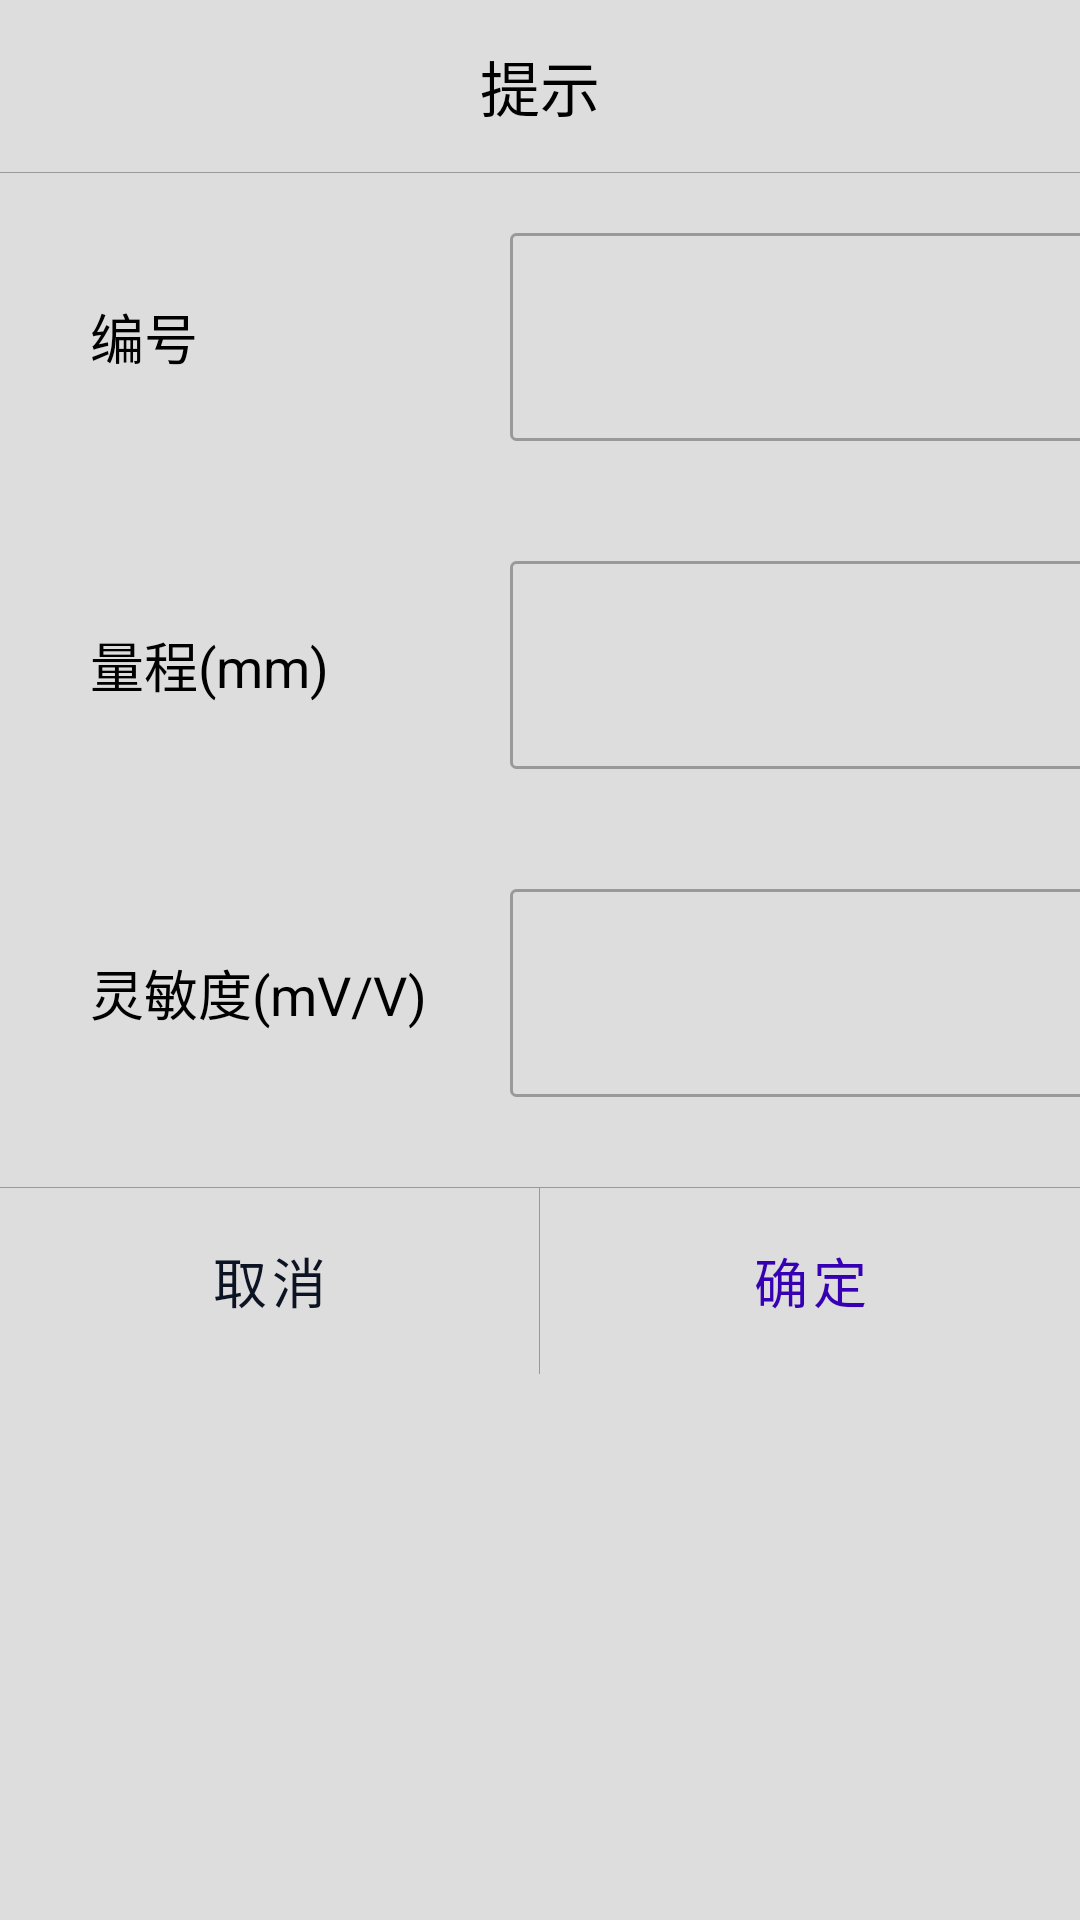

Here is an Android app screen rendered from its layout file. Give the layout XML and the strings, colors and styles it references.
<!-- AndroidManifest.xml: application theme Theme.APM -->
<!-- res/layout/device_manger_alert_dialog_layout.xml -->
<?xml version="1.0" encoding="utf-8"?>
<LinearLayout xmlns:android="http://schemas.android.com/apk/res/android"
    android:orientation="vertical"
    android:layout_width="match_parent"
    android:background="@color/main_color"
    android:layout_height="match_parent">

    <TextView
        android:padding="6dp"
        android:id="@+id/title"
        android:textSize="20sp"
        android:layout_marginVertical="8dp"
        android:layout_gravity="center_horizontal"
        android:textColor="@color/black"
        android:text="@string/tips"
        android:layout_width="wrap_content"
        android:layout_height="wrap_content" />

    <View
        android:layout_width="match_parent"
        android:layout_height="1px"
        android:background="@color/gray_60"/>

    <LinearLayout
        android:focusable="true"
        android:focusableInTouchMode="true"
        style="@style/plus_ll_style">

        <TextView
            android:text="编号"
            style="@style/plus_text_title_style" />

        <Space
            android:layout_weight="1"
            android:layout_width="0dp"
            android:layout_height="wrap_content"/>

        <EditText
            android:id="@+id/deviceNum"
            android:inputType="text"
            style="@style/plus_edit_style" />

    </LinearLayout>

    <LinearLayout style="@style/plus_ll_style">

        <TextView
            android:id="@+id/fullScallTitle"
            android:text="量程(mm)"
            style="@style/plus_text_title_style" />

        <Space
            android:layout_weight="1"
            android:layout_width="0dp"
            android:layout_height="wrap_content"/>

        <EditText
            android:id="@+id/fullScall"
            android:inputType="number"
            style="@style/plus_edit_style" />

    </LinearLayout>

    <LinearLayout
        android:id="@+id/otherDeviceParamLayout"
        style="@style/plus_ll_style">

        <TextView
            android:id="@+id/loadingRatioTitle"
            android:text="灵敏度(mV/V)"
            style="@style/plus_text_title_style" />

        <Space
            android:layout_weight="1"
            android:layout_width="0dp"
            android:layout_height="wrap_content"/>

        <EditText
            android:id="@+id/loadingRatio"
            android:inputType="numberDecimal"
            style="@style/plus_edit_style" />

    </LinearLayout>


    <LinearLayout
        android:visibility="gone"
        android:id="@+id/sensorAndRouterLayout"
        style="@style/plus_ll_style">

        <TextView
            android:text="是否数传一体"
            style="@style/plus_text_title_style" />

        <CheckBox
            android:id="@+id/sensorAndRouterCheck"
            android:gravity="center"
            android:padding="12dp"
            android:checked="true"
            android:layout_width="wrap_content"
            android:layout_height="wrap_content"/>
    </LinearLayout>

    <View
        android:layout_marginTop="10dp"
        android:layout_width="match_parent"
        android:layout_height="1px"
        android:background="@color/gray_60"/>

    <include layout="@layout/dialog_button_layout"/>

</LinearLayout>
<!-- res/layout/dialog_button_layout.xml (included above) -->
<?xml version="1.0" encoding="utf-8"?>
<LinearLayout xmlns:android="http://schemas.android.com/apk/res/android"
    xmlns:tools="http://schemas.android.com/tools"
    android:orientation="horizontal"
    android:layout_width="match_parent"
    android:layout_height="62dp">
    <Button
        android:textSize="18sp"
        android:id = "@+id/cancel"
        android:text="@string/cancel"
        android:layout_weight="1"
        android:layout_width="60dp"
        android:layout_height="match_parent"
        style="?android:attr/buttonBarButtonStyle" />

    <include
      android:id="@+id/divider"
      layout="@layout/vertical_divider"/>

    <Button
        style="?android:attr/buttonBarButtonStyle"
        android:textSize="18sp"
        android:id = "@+id/oK"
        android:text="@string/ok"
        android:textColor="@color/purple_700"
        android:layout_weight="1"
        android:layout_width="60dp"
        android:layout_height="match_parent" />
</LinearLayout>
<!-- res/layout/vertical_divider.xml (included above) -->
<?xml version="1.0" encoding="utf-8"?>
<View xmlns:android="http://schemas.android.com/apk/res/android"
    android:background="@color/gray_60"
  android:layout_width="1px"
  android:layout_height="match_parent">
</View>
<!-- resources referenced by this layout -->
<resources>
  <color name="black">#FF000000</color>
  <color name="gray_60">#999999</color>
  <color name="main_color">#DDD</color>
  <color name="purple_700">#FF3700B3</color>
  <string name="cancel">取消</string>
  <string name="ok">确定</string>
  <string name="tips">提示</string>
  <style name="plus_edit_style">
          <item name="android:paddingTop">3dp</item>
          <item name="android:paddingBottom">3dp</item>
          <item name="android:padding">8dp</item>
          <item name="android:imeOptions">actionNext</item>
          <item name="android:inputType">number|numberDecimal</item>
          <item name="android:selectAllOnFocus">true</item>
          <item name="android:gravity">center</item>
          <item name="android:layout_marginTop">10dp</item>
          <item name="android:layout_gravity">center_vertical</item>
          <item name="android:textColor">@color/purple_700</item>
          <item name="android:textSize">40sp</item>
          <item name="android:layout_width">240dp</item>
          <item name="android:layout_height">wrap_content</item>
          <item name="android:background">@drawable/edit_text_back_ground_select</item>
          <item name="android:layout_marginBottom">10dp</item>
          <item name="android:layout_marginEnd">40dp</item>
      </style>
  <style name="plus_ll_style">
          <item name="android:orientation">horizontal</item>
          <item name="android:layout_width">match_parent</item>
          <item name="android:layout_height">wrap_content</item>
          <item name="android:paddingTop">10dp</item>
          <item name="android:paddingBottom">10dp</item>
      </style>
  <style name="plus_text_title_style">
          <item name="android:layout_marginStart">30dp</item>
          <item name="android:gravity">center_vertical</item>
          <item name="android:layout_gravity">center</item>
          <item name="android:textSize">18sp</item>
          <item name="android:textColor">@color/black</item>
          <item name="android:layout_width">140dp</item>
          <item name="android:layout_height">match_parent</item>
      </style>
  <style name="Theme.APM" parent="Theme.MaterialComponents.DayNight.DarkActionBar">
          
          <item name="colorPrimary">@color/background_color</item>
          <item name="colorPrimaryVariant">@color/background_color</item>
          <item name="colorOnPrimary">@color/white</item>
          
          <item name="colorSecondary">@color/teal_200</item>
          <item name="colorSecondaryVariant">@color/teal_700</item>
          <item name="colorOnSecondary">@color/black</item>
          
          <item name="android:statusBarColor" tools:targetApi="l">?attr/colorPrimaryVariant</item>
          
      </style>
  <!-- drawable edit_text_back_ground_select (drawable) -->
  <?xml version="1.0" encoding="utf-8"?>
  <selector xmlns:android="http://schemas.android.com/apk/res/android">
      <item android:state_window_focused="false" android:drawable="@drawable/edit_text_background_unfocused"/>
      <item android:state_focused="true" android:drawable="@drawable/edit_text_background_focused" />
  </selector>
  <color name="background_color">#0C1323</color>
  <color name="white">#FFFFFFFF</color>
  <color name="teal_200">#FF03DAC5</color>
  <color name="teal_700">#FF018786</color>
  <!-- drawable edit_text_background_unfocused (drawable) -->
  <?xml version="1.0" encoding="utf-8"?>
  <shape xmlns:android="http://schemas.android.com/apk/res/android"
      android:shape="rectangle">
      <stroke android:color="@color/gray_60"
          android:width="1dp"/>
      <corners android:radius="5px"/>
  </shape>
  <!-- drawable edit_text_background_focused (drawable) -->
  <?xml version="1.0" encoding="utf-8"?>
  <shape xmlns:android="http://schemas.android.com/apk/res/android"
      android:shape="rectangle">
      <stroke android:color="@color/purple_700"
          android:width="1dp"/>
      <corners android:radius="5px"/>
  </shape>
</resources>
